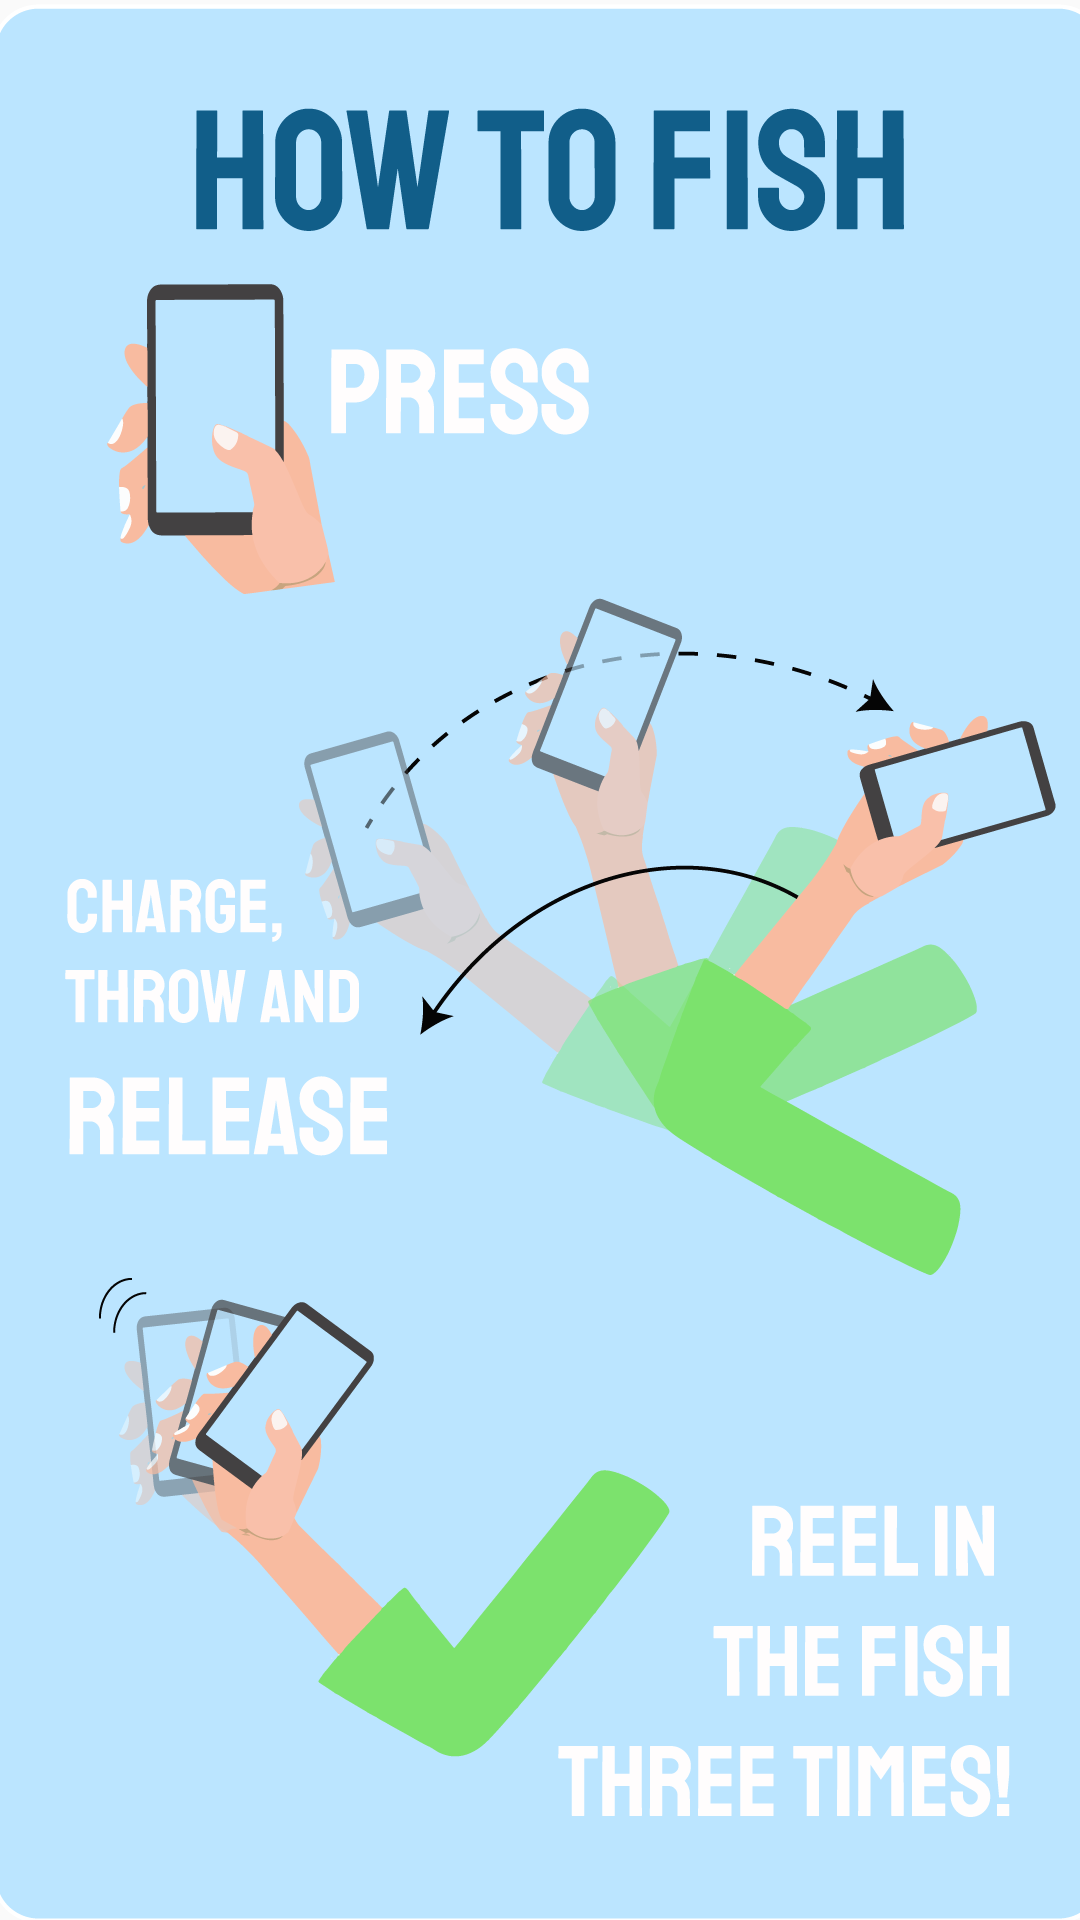

Produce the Android XML layout that renders to this screen, including the resource entries it uses.
<!-- AndroidManifest.xml: application theme AppTheme -->
<!-- res/layout/instructions.xml -->
<?xml version="1.0" encoding="utf-8"?>
<LinearLayout xmlns:android="http://schemas.android.com/apk/res/android"
    android:orientation="vertical" android:layout_width="match_parent"
    android:background="@drawable/instructions"
    android:layout_height="match_parent">

</LinearLayout>
<!-- resources referenced by this layout -->
<resources>
  <!-- drawable instructions: png bitmap (drawable, 121906 bytes) -->
  <style name="AppTheme" parent="Theme.AppCompat.Light.NoActionBar">
          
          <item name="colorPrimary">@color/colorPrimary</item>
          <item name="colorPrimaryDark">@color/colorPrimaryDark</item>
          <item name="colorAccent">@color/colorAccent</item>
      </style>
  <color name="colorPrimary">#BBE5FF</color>
  <color name="colorPrimaryDark">#115E89</color>
  <color name="colorAccent">#115E89</color>
</resources>
